Run: headless pygame with SDL's dummy video driver; simulated clock (each Clock.tick advances the game by its frame time, no real sleeping); random seed 0; keys injected as events and as key.get_pressed() state; mouse plan: one left click at the window centre at the start of phase 2, then a move to the lower-right quarter at the start of phase 3.
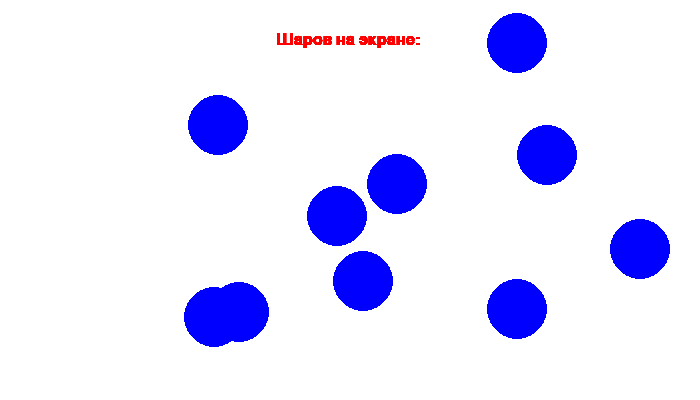
Frame 1 of 4 · flips 1–60 · no input
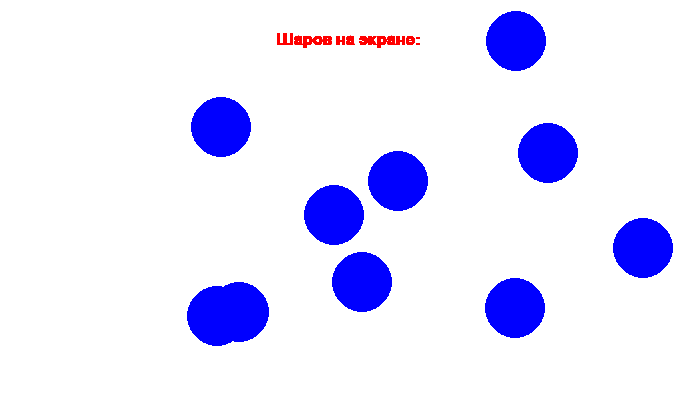
Frame 2 of 4 · flips 61–180 · clicked the window centre · tapped SPACE, RETURN · held RIGHT (→), D
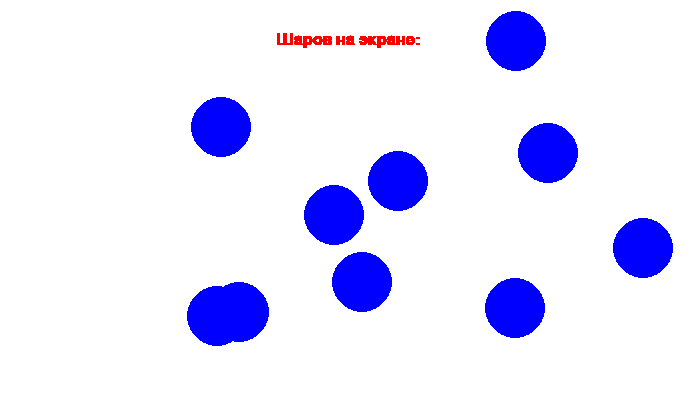
Frame 3 of 4 · flips 181–300 · moved the mouse to the lower-right quarter · held DOWN (↓), S
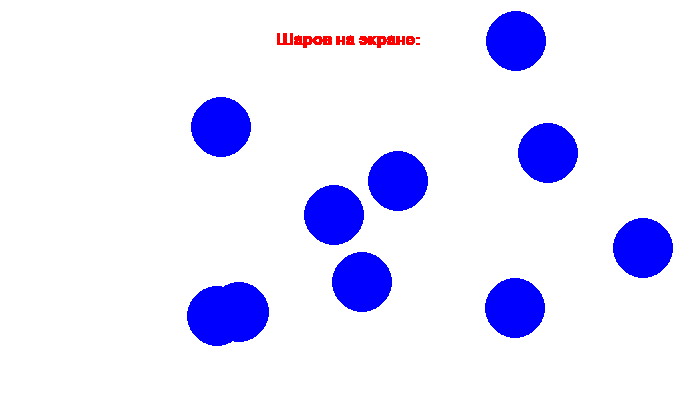
Frame 4 of 4 · flips 301–420 · held LEFT (←), A, UP (↑), W

The pygame program that drew these frames:

import pygame
import random
import time

class Ball:
    def __init__(self, display):
        self.display = display
        self.color = pygame.Color("red")
        self.center_x = 100
        self.center_y = 100
        self.radius = 30
        self.inz = False
        
        self.vx = 2
        self.vy = 2
    
    def show(self):
        pygame.draw.circle(self.display, self.color, (self.center_x, self.center_y), self.radius)
    
    
    def go(self):
        self.center_x += self.vx
        self.center_y += self.vy
        
    def clear(self):
        pygame.draw.circle(self.display, pygame.Color("white"), (self.center_x, self.center_y), self.radius)
        
    def move(self):
        self.clear()
        self.go()
        self.show()
    
    
    def stop(self):
        self.vx = 0
        self.vy = 0
        
    def in_zone(self, width, height):
        if self.center_x <= self.radius or self.center_x >= width - self.radius:
            return True
        if self.center_y <= self.radius or self.center_y >= height - self.radius:
            return True
        return False
          
    def outzone(self):
        if self.center_x >= self.radius or self.center_x <= width - self.radius:
            return True
        if self.center_y >= self.radius or self.center_y <= height - self.radius:
            return True
        return False        
    
class RandomPointBall(Ball):
    def __init__(self, display):
        super().__init__(display)
        
        self.color = pygame.Color("blue")
        
        width, height = display.get_size()
        self.center_x = random.randint(self.radius, width - self.radius)
        self.center_y = random.randint(self.radius, height - self.radius)

    
class PointBall(Ball):
    def __init__(self, display, x, y):
        super().__init__(display)
        
        self.color = pygame.Color("yellow")

        self.center_x = x
        self.center_y = y
        
    def set_text(self,display, str):
        green = (0, 255, 0)
        blue = (0, 0, 128)        

class RandomPointMovableBall(RandomPointBall):
    def __init__(self, display):
        super().__init__(display)
        
        while True:
            self.vx = random.randint(-3, 3)
            self.vy = random.randint(-3, 3)
            if not self.vx == 0 or self.vy == 0:
                break      
def text():
    display.blit(display_text, pos)
    pygame.display.flip()
    count = 0
    
pygame.init()
pygame.display.set_caption("Catchme")
width = 700
height = 400
display = pygame.display.set_mode((width, height))
display.fill(pygame.Color("white")) # or display.fill((255,255,255))

RED = (255, 0, 0)

font = pygame.font.SysFont("arial", 24)
display_text = font.render("Шаров на экране: ", 1, RED)
pos = display_text.get_rect(center=(width//2, height//10))


balls= []
for i in range(10):
    ball = RandomPointMovableBall(display)
    ball.show()
    balls.append(ball)

pygame.display.flip()


time.sleep(1)

clock = pygame.time.Clock()
while True:
    event_list = pygame.event.get()
    for event in event_list:
        if event.type == pygame.QUIT:
            pygame.quit()
        
        if event.type == pygame.MOUSEBUTTONDOWN:
            for ball in balls:
                if ball.in_zone(width, height):
                    continue
                ball.inz = True
                ball.stop()

    count = 0
    for ball in balls:
        if ball.inz == True:
            count += 1
    text()    
    
    for ball in balls:
        ball.move()
        
    pygame.display.flip()
    clock.tick(30)
